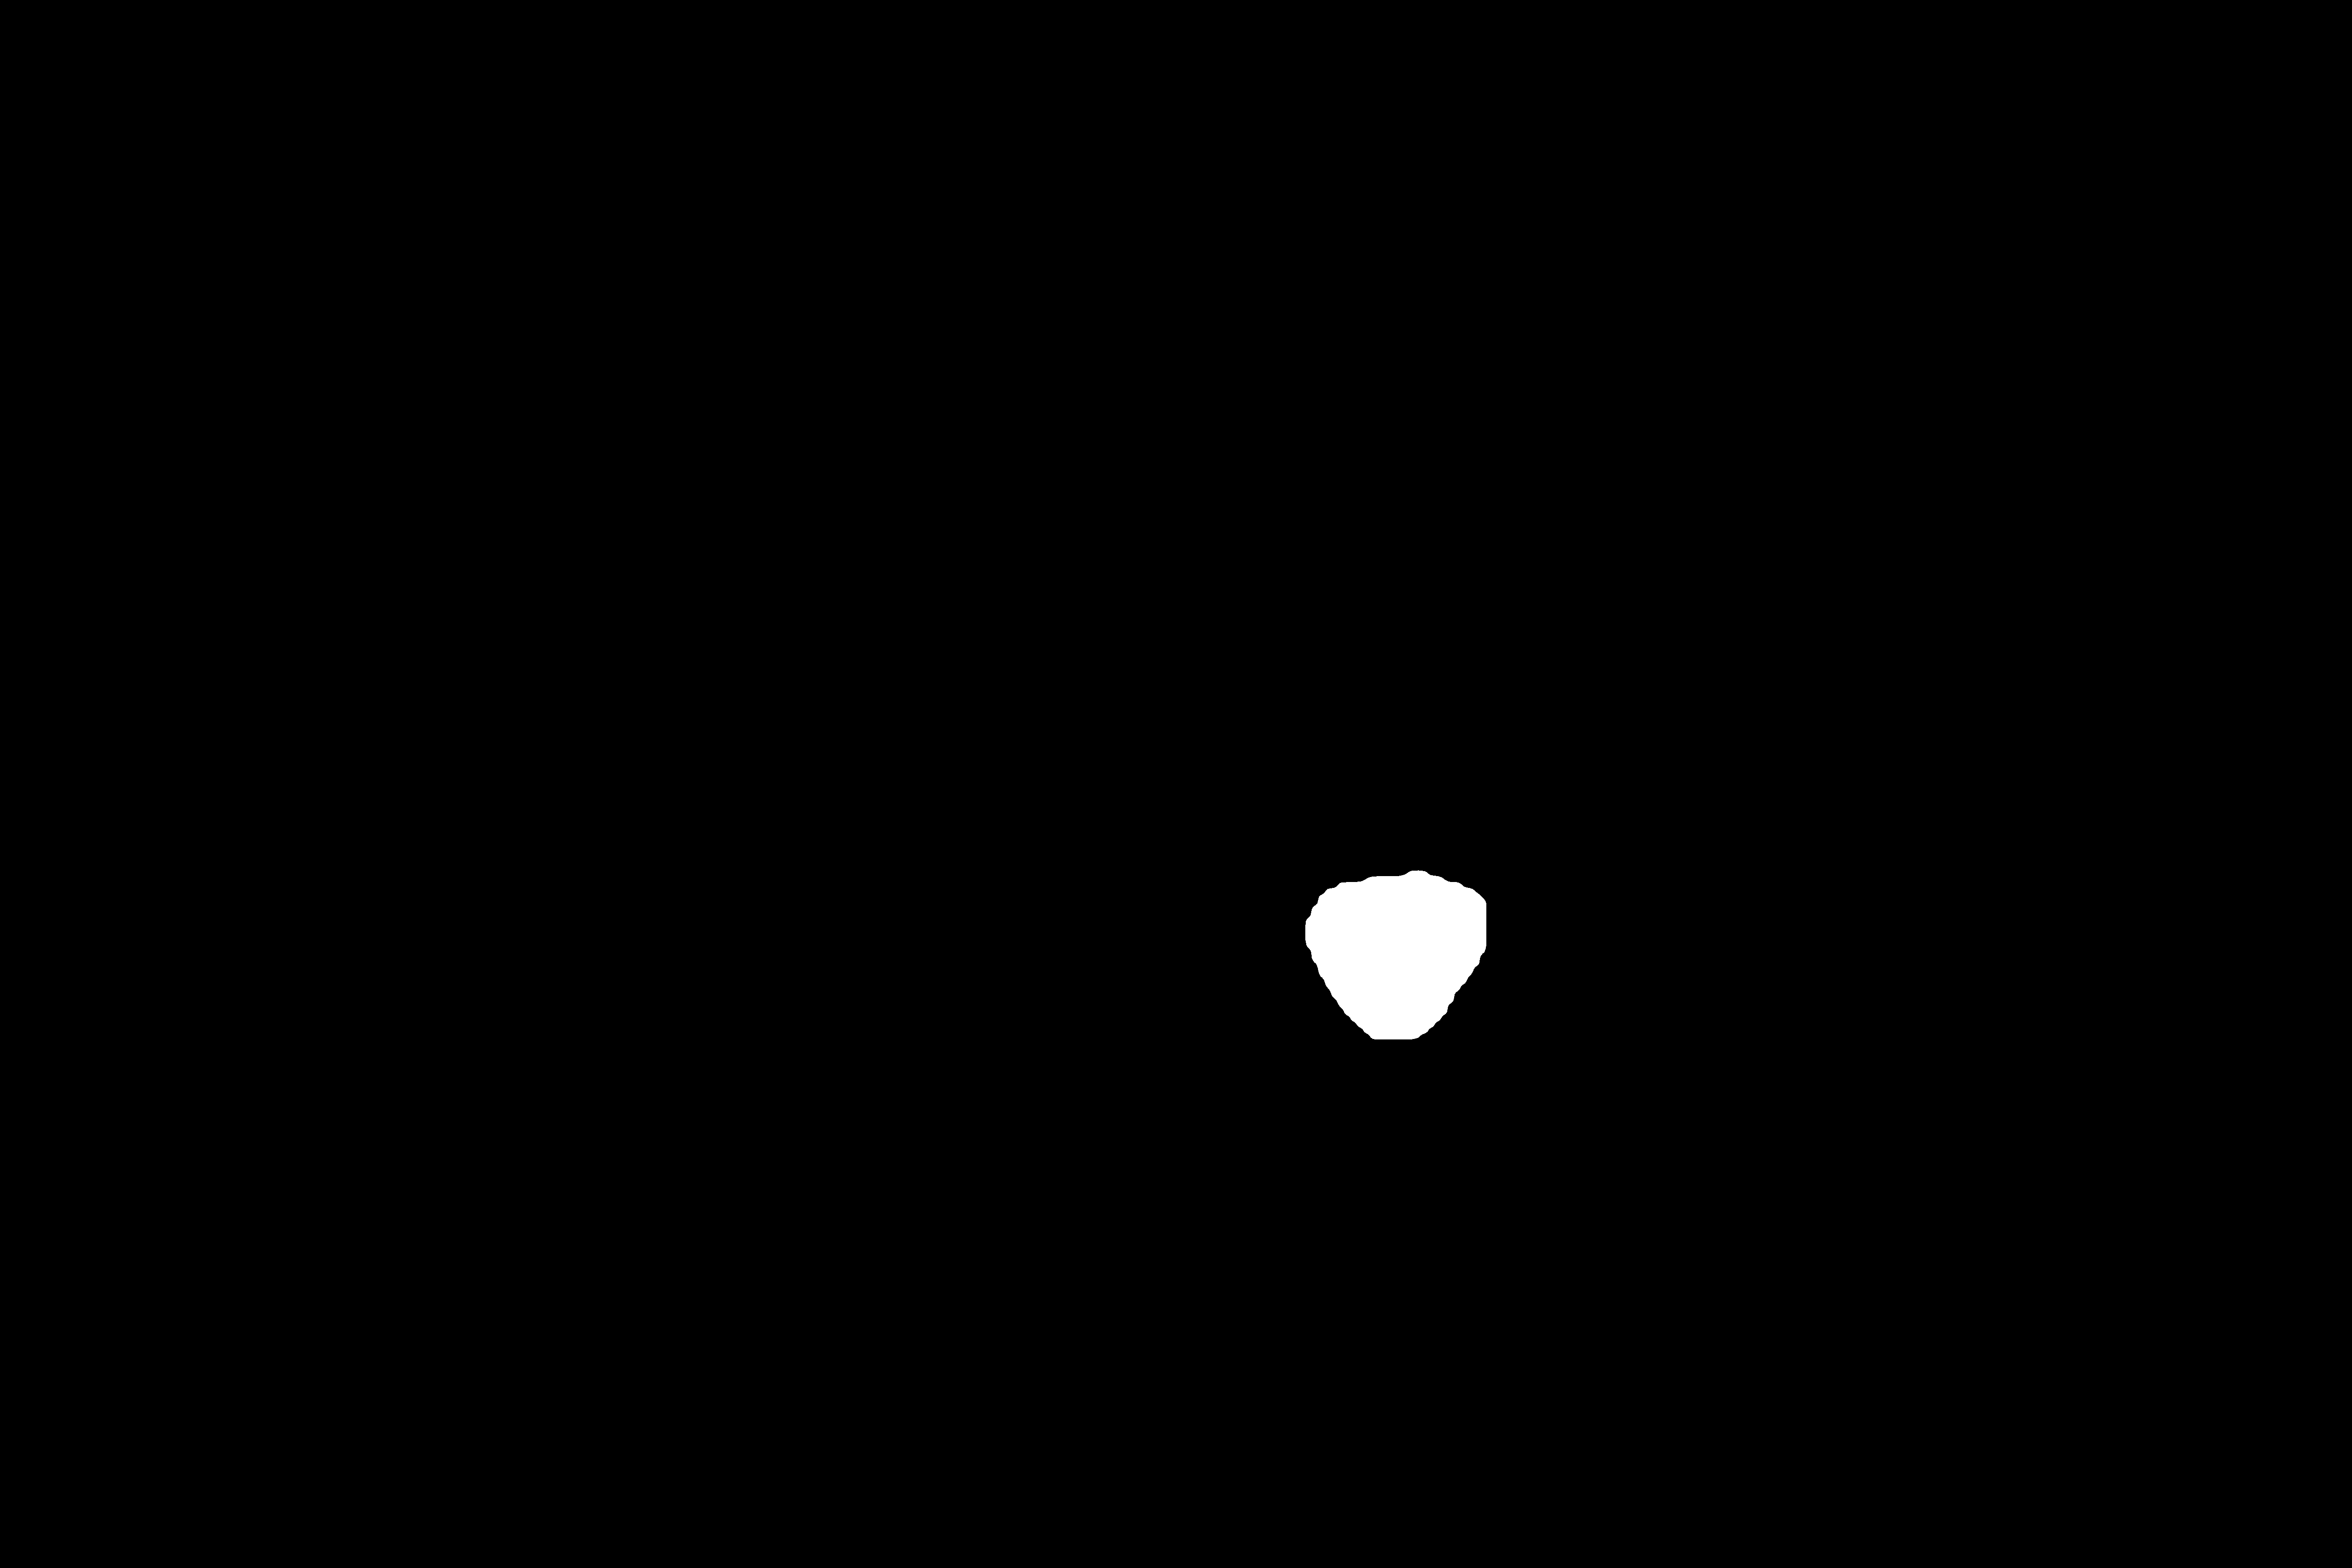

The table this chart was drawn from, first rows:
1.782000000000000000e+03, 1.782000000000000000e+03, 1.782000000000000000e+03, 1.782000000000000000e+03, 1.782000000000000000e+03, 1.782000000000000000e+03, 1.782000000000000000e+03, 1.782000000000000000e+03, 1.782000000000000000e+03, 1.782000000000000000e+03, 1.782000000000000000e+03, 1.782000000000000000e+03, 1.782000000000000000e+03, 1.782000000000000000e+03, 1.782000000000000000e+03, 1.782000000000000000e+03, 1.782000000000000000e+03, 1.782000000000000000e+03, 1.782000000000000000e+03, 1.782000000000000000e+03, 1.782000000000000000e+03, 1.782000000000000000e+03, 1.782000000000000000e+03, 1.782000000000000000e+03
2.376000000000000000e+03, 2.377000000000000000e+03, 2.378000000000000000e+03, 2.379000000000000000e+03, 2.380000000000000000e+03, 2.381000000000000000e+03, 2.382000000000000000e+03, 2.383000000000000000e+03, 2.384000000000000000e+03, 2.385000000000000000e+03, 2.386000000000000000e+03, 2.387000000000000000e+03, 2.388000000000000000e+03, 2.389000000000000000e+03, 2.390000000000000000e+03, 2.391000000000000000e+03, 2.392000000000000000e+03, 2.393000000000000000e+03, 2.394000000000000000e+03, 2.395000000000000000e+03, 2.396000000000000000e+03, 2.397000000000000000e+03, 2.398000000000000000e+03, 2.399000000000000000e+03
